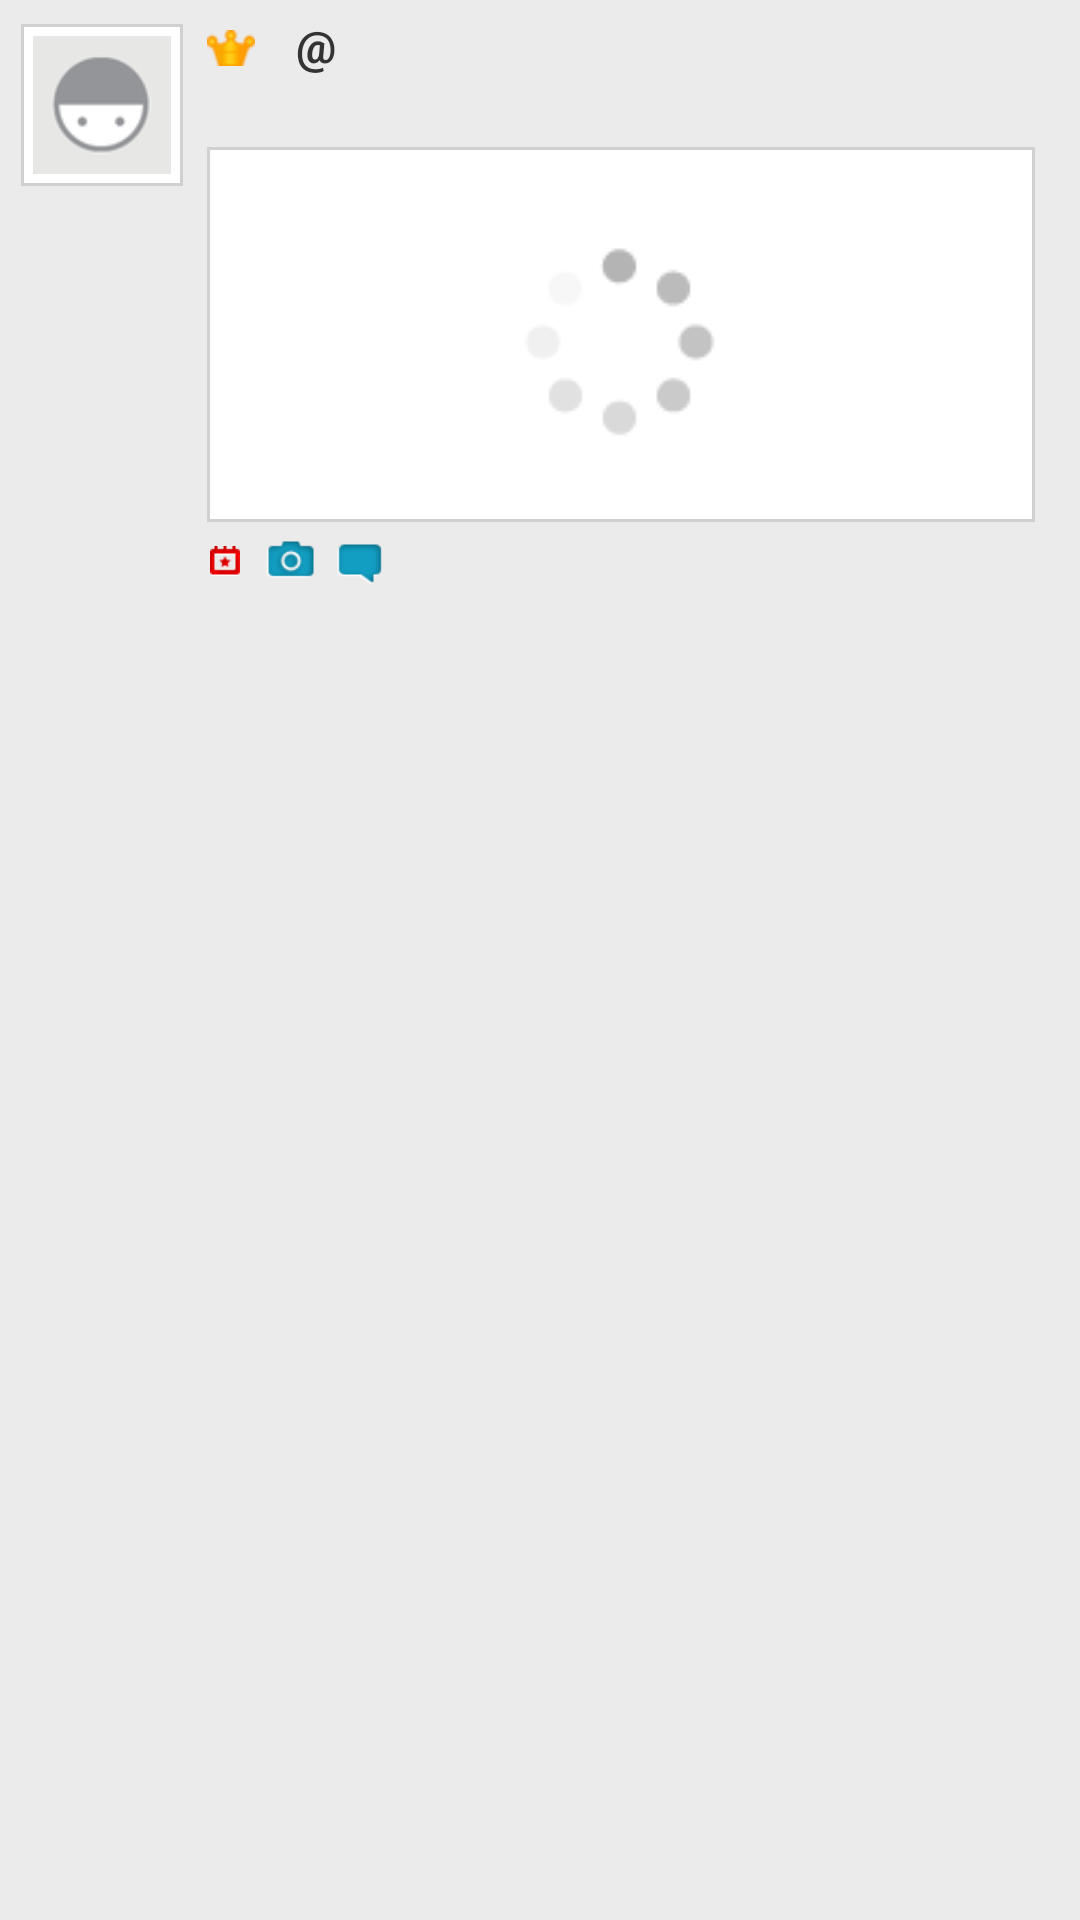

Here is an Android app screen rendered from its layout file. Give the layout XML and the strings, colors and styles it references.
<!-- AndroidManifest.xml: fallback theme Theme.MaterialComponents.DayNight.NoActionBar -->
<!-- res/layout/checkin_list_item.xml -->
<?xml version="1.0" encoding="utf-8"?>
<RelativeLayout xmlns:android="http://schemas.android.com/apk/res/android"
    android:id="@id/parent"
    style="@style/ListViewItem"
    android:layout_width="fill_parent"
    android:layout_height="wrap_content"
    android:paddingBottom="7.0dip"
    android:paddingRight="7.0dip"
    android:paddingTop="3.0dip" >

    <ImageView
        android:id="@id/photo"
        android:layout_width="54.0dip"
        android:layout_height="54.0dip"
        android:layout_alignParentLeft="true"
        android:layout_marginBottom="15.0dip"
        android:layout_marginLeft="7.0dip"
        android:layout_marginRight="8.0dip"
        android:layout_marginTop="5.0dip"
        android:background="@drawable/photo_background"
        android:gravity="center_vertical"
        android:padding="4.0dip"
        android:scaleType="fitXY"
        android:src="@drawable/blank_boy" />

    <ImageView
        android:id="@id/crown"
        android:layout_width="16.0dip"
        android:layout_height="12.0dip"
        android:layout_alignParentTop="true"
        android:layout_marginRight="5.0dip"
        android:layout_marginTop="7.0dip"
        android:layout_toRightOf="@id/photo"
        android:scaleType="fitXY"
        android:src="@drawable/crown_small" />

    <TextView
        android:id="@id/username"
        android:layout_width="wrap_content"
        android:layout_height="wrap_content"
        android:layout_alignParentTop="true"
        android:layout_toRightOf="@id/crown"
        android:maxLines="1"
        android:paddingLeft="1.0dip"
        android:paddingRight="2.0dip"
        android:paddingTop="2.0dip"
        android:singleLine="true"
        android:textAppearance="@style/TextViewStyleListItemBold" />

    <TextView
        android:id="@id/atsymbol"
        android:layout_width="wrap_content"
        android:layout_height="wrap_content"
        android:layout_alignParentTop="true"
        android:layout_toRightOf="@id/username"
        android:paddingLeft="2.0dip"
        android:paddingRight="2.0dip"
        android:paddingTop="2.0dip"
        android:text=" @ "
        android:textAppearance="@style/TextViewStyleListItemBold" />

    <TextView
        android:id="@id/venuename"
        android:layout_width="wrap_content"
        android:layout_height="wrap_content"
        android:layout_alignParentTop="true"
        android:layout_toRightOf="@id/atsymbol"
        android:maxLines="1"
        android:paddingLeft="2.0dip"
        android:paddingRight="2.0dip"
        android:paddingTop="2.0dip"
        android:singleLine="true"
        android:textAppearance="@style/TextViewStyleListItemBold" />

    <TextView
        android:id="@id/secondLine"
        android:layout_width="fill_parent"
        android:layout_height="wrap_content"
        android:layout_below="@id/username"
        android:layout_toRightOf="@id/photo"
        android:ellipsize="none"
        android:paddingLeft="1.0dip"
        android:scrollHorizontally="false"
        android:singleLine="false"
        android:textAppearance="@style/TextViewStyleCheckinListItemLineShout" />

    <LinearLayout
        android:id="@id/photoLargeBackground"
        android:layout_width="300.0dip"
        android:layout_height="125.0dip"
        android:layout_below="@id/secondLine"
        android:layout_marginBottom="3.0dip"
        android:layout_marginRight="8.0dip"
        android:layout_marginTop="6.0dip"
        android:layout_toRightOf="@id/photo"
        android:background="@drawable/photo_background"
        android:gravity="center"
        android:padding="5.0dip" >

        <ImageView
            android:id="@id/photoLarge"
            android:layout_width="fill_parent"
            android:layout_height="fill_parent"
            android:scaleType="centerCrop"
            android:src="@drawable/checkin_photo_loading" />
    </LinearLayout>

    <LinearLayout
        android:id="@id/checkinPhotoComment"
        android:layout_width="wrap_content"
        android:layout_height="wrap_content"
        android:layout_below="@id/photoLargeBackground"
        android:layout_margin="0.0dip"
        android:layout_toRightOf="@id/photo"
        android:orientation="horizontal"
        android:paddingBottom="0.0dip"
        android:paddingLeft="0.0dip"
        android:paddingRight="8.0dip"
        android:paddingTop="1.0dip" >

        <ImageView
            android:id="@id/timestamp_icon"
            android:layout_width="10.0dip"
            android:layout_height="10.0dip"
            android:layout_below="@id/secondLine"
            android:layout_marginLeft="1.0dip"
            android:layout_marginRight="3.0dip"
            android:layout_marginTop="4.0dip"
            android:layout_toRightOf="@id/photo"
            android:scaleType="fitXY"
            android:src="@drawable/event_small" />

        <TextView
            android:id="@id/timeTextView"
            android:layout_width="wrap_content"
            android:layout_height="wrap_content"
            android:layout_below="@id/secondLine"
            android:layout_toRightOf="@id/timestamp_icon"
            android:maxLines="1"
            android:paddingLeft="1.0dip"
            android:paddingRight="4.0dip"
            android:singleLine="true"
            android:textAppearance="@style/TextViewStyleCheckinListItemLineTimestamp" />

        <ImageView
            android:id="@id/checkinPhotoIcon"
            android:layout_width="17.0dip"
            android:layout_height="17.0dip"
            android:layout_marginRight="2.0dip"
            android:layout_marginTop="1.0dip"
            android:src="@drawable/photos" />

        <TextView
            android:id="@id/checkinPhotoText"
            android:layout_width="wrap_content"
            android:layout_height="wrap_content"
            android:paddingRight="4.0dip"
            android:textAppearance="@style/TextViewStyleCheckinListItemLineTimestamp" />

        <ImageView
            android:id="@id/checkinCommentIcon"
            android:layout_width="17.0dip"
            android:layout_height="17.0dip"
            android:layout_marginRight="2.0dip"
            android:layout_marginTop="1.0dip"
            android:src="@drawable/comments" />

        <TextView
            android:id="@id/checkinCommentText"
            android:layout_width="wrap_content"
            android:layout_height="wrap_content"
            android:paddingRight="4.0dip"
            android:textAppearance="@style/TextViewStyleCheckinListItemLineTimestamp" />
    </LinearLayout>

</RelativeLayout>
<!-- resources referenced by this layout -->
<resources>
  <!-- drawable blank_boy: png bitmap (drawable-mdpi, 1705 bytes) -->
  <!-- drawable checkin_photo_loading: png bitmap (drawable-hdpi, 827 bytes) -->
  <!-- drawable comments: png bitmap (drawable-hdpi, 990 bytes) -->
  <!-- drawable crown_small: png bitmap (drawable-hdpi, 1321 bytes) -->
  <!-- drawable event_small: png bitmap (drawable-hdpi, 924 bytes) -->
  <!-- drawable photo_background (drawable) -->
  <?xml version="1.0" encoding="utf-8"?>
  <shape
    xmlns:android="http://schemas.android.com/apk/res/android">
      <stroke android:width="1.0dip" android:color="#ffd0d0d0" />
      <solid android:color="#ffffffff" />
  </shape>
  <!-- drawable photos: png bitmap (drawable-hdpi, 1525 bytes) -->
  <style name="ListViewItem">
          <item name="android:background">@drawable/listview_item_selector</item>
          <item name="android:minHeight">40.0dip</item>
      </style>
  <style name="TextViewStyleCheckinListItemLineShout">
          <item name="android:textSize">13.0sp</item>
          <item name="android:textColor">@color/grey333</item>
      </style>
  <style name="TextViewStyleCheckinListItemLineTimestamp">
          <item name="android:textSize">13.0sp</item>
          <item name="android:textColor">@color/grey999</item>
      </style>
  <style name="TextViewStyleListItemBold">
          <item name="android:textSize">15.0sp</item>
          <item name="android:textStyle">bold</item>
          <item name="android:textColor">@color/grey333</item>
      </style>
  <!-- drawable listview_item_selector (drawable) -->
  <?xml version="1.0" encoding="utf-8"?>
  <selector android:id="@id/listview_item"
    xmlns:android="http://schemas.android.com/apk/res/android">
      <item android:state_focused="false" android:state_enabled="true" android:state_selected="false" android:state_pressed="false" android:drawable="@drawable/listview_background" />
      <item android:state_focused="false" android:state_enabled="true" android:state_selected="true" android:state_pressed="false" android:drawable="@color/transparent" />
      <item android:state_focused="true" android:state_enabled="true" android:state_selected="false" android:state_pressed="false" android:drawable="@color/transparent" />
      <item android:state_focused="true" android:state_enabled="true" android:state_selected="true" android:state_pressed="false" android:drawable="@color/transparent" />
      <item android:state_pressed="true" android:drawable="@color/transparent" />
      <item android:state_enabled="false" android:drawable="@color/dgrey_start" />
  </selector>
  <color name="grey333">#ff333333</color>
  <color name="grey999">#ff999999</color>
  <color name="transparent">#00000000</color>
  <color name="dgrey_start">#ff4e4f50</color>
</resources>
